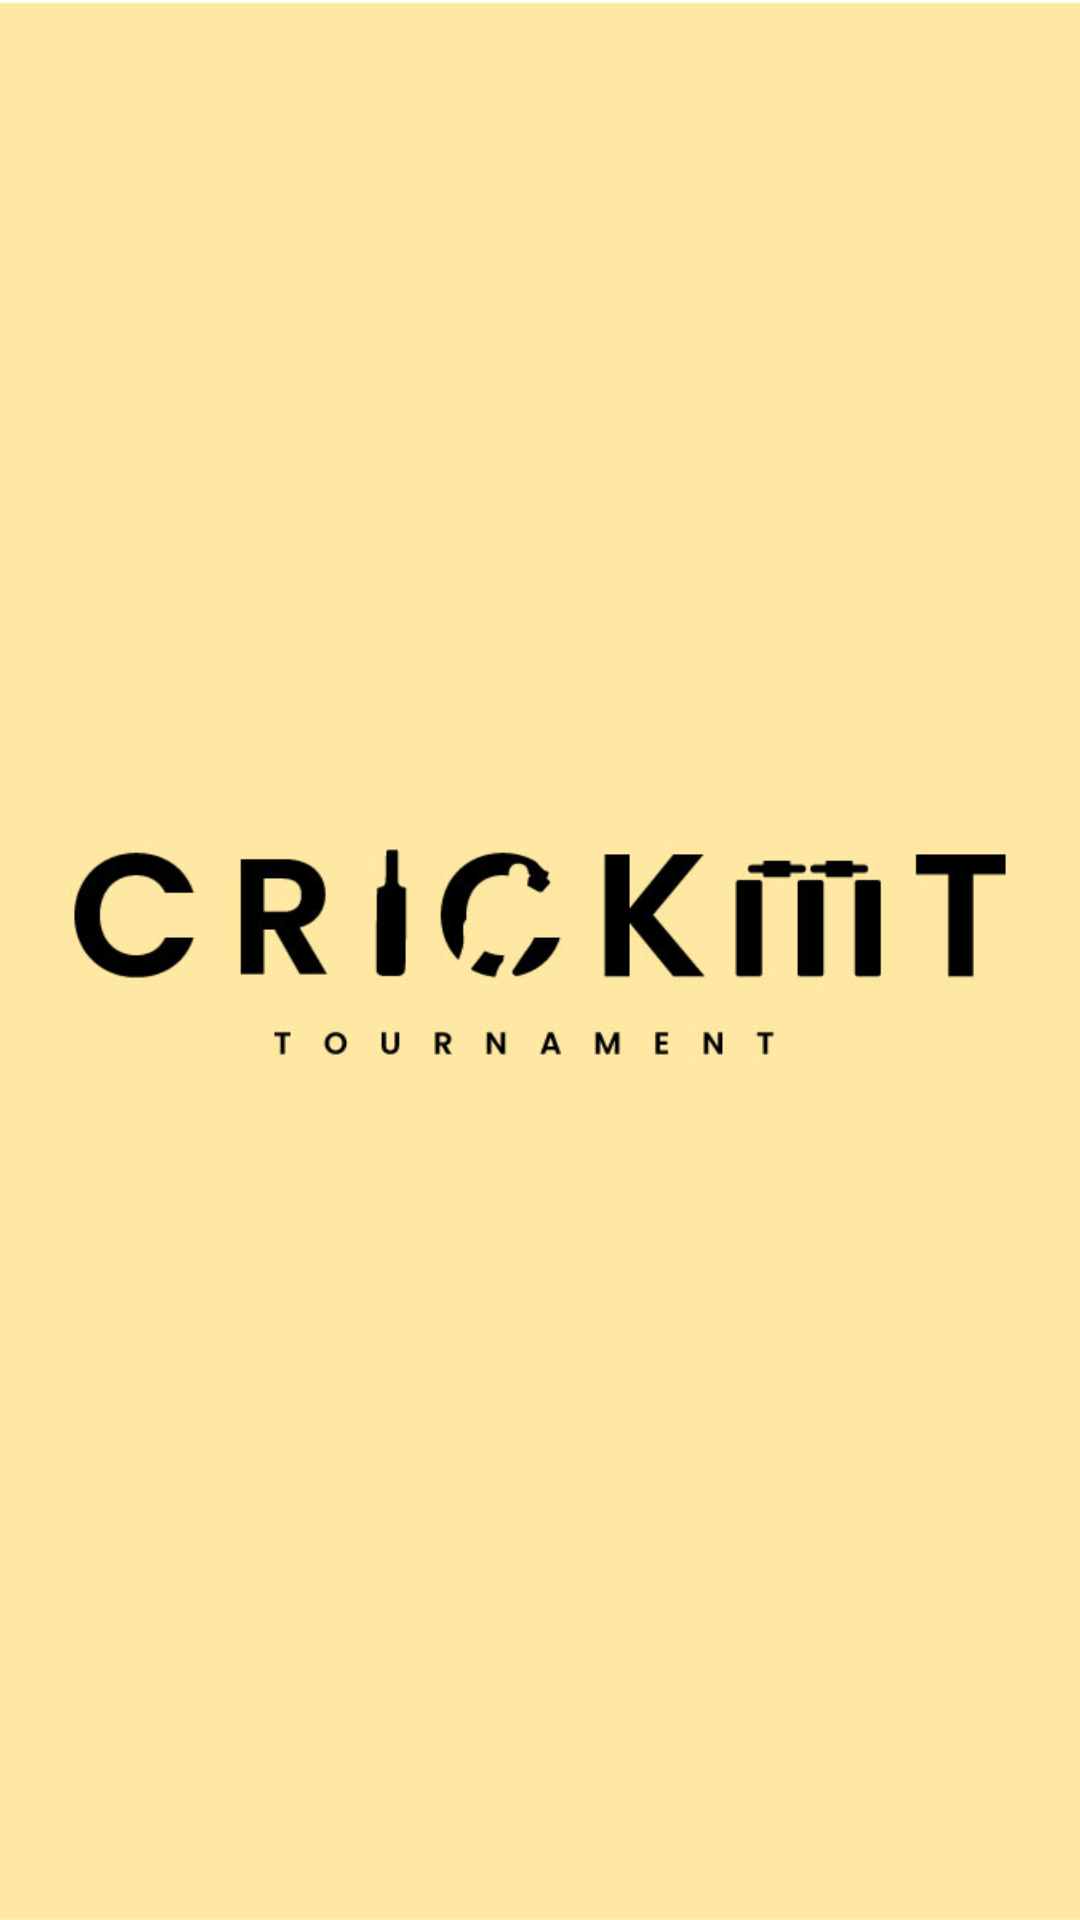

This screen was rendered from an Android layout file. Write that file and the resources it references.
<!-- AndroidManifest.xml: application theme Theme.Cricket11Club -->
<!-- res/layout/activity_splash_screen.xml -->
<?xml version="1.0" encoding="utf-8"?>
<androidx.constraintlayout.widget.ConstraintLayout xmlns:android="http://schemas.android.com/apk/res/android"
    xmlns:app="http://schemas.android.com/apk/res-auto"
    xmlns:tools="http://schemas.android.com/tools"
    android:layout_width="match_parent"
    android:layout_height="match_parent"
    tools:context=".view.activity.SplashScreen">

    <ImageView
        android:layout_width="match_parent"
        android:layout_height="match_parent"
        android:scaleType="centerCrop"
        android:src="@drawable/cricket_spash_logo"
        app:layout_constraintBottom_toBottomOf="parent"
        app:layout_constraintEnd_toEndOf="parent"
        app:layout_constraintStart_toStartOf="parent"
        app:layout_constraintTop_toTopOf="parent" />

</androidx.constraintlayout.widget.ConstraintLayout>
<!-- resources referenced by this layout -->
<resources>
  <!-- drawable cricket_spash_logo: jpg bitmap (drawable, 72931 bytes) -->
  <style name="Theme.Cricket11Club" parent="Theme.MaterialComponents.DayNight.NoActionBar.Bridge">
          
          <item name="colorPrimary">@color/purple_500</item>
          <item name="colorPrimaryVariant">@color/purple_700</item>
          <item name="colorOnPrimary">@color/white</item>
          
          <item name="colorSecondary">@color/teal_200</item>
          <item name="colorSecondaryVariant">@color/teal_700</item>
          <item name="colorOnSecondary">@color/black</item>
          
          <item name="android:statusBarColor">?attr/colorPrimaryVariant</item>
          
      </style>
  <!-- not gathered from this repository: default colours our renderer supplied (Android Studio template values) -->
  <color name="purple_500">#FF6200EE</color>
  <color name="purple_700">#FF3700B3</color>
  <color name="teal_200">#FF03DAC5</color>
  <color name="teal_700">#FF018786</color>
  <color name="black">#FF000000</color>
  <color name="white">#FFFFFFFF</color>
</resources>
